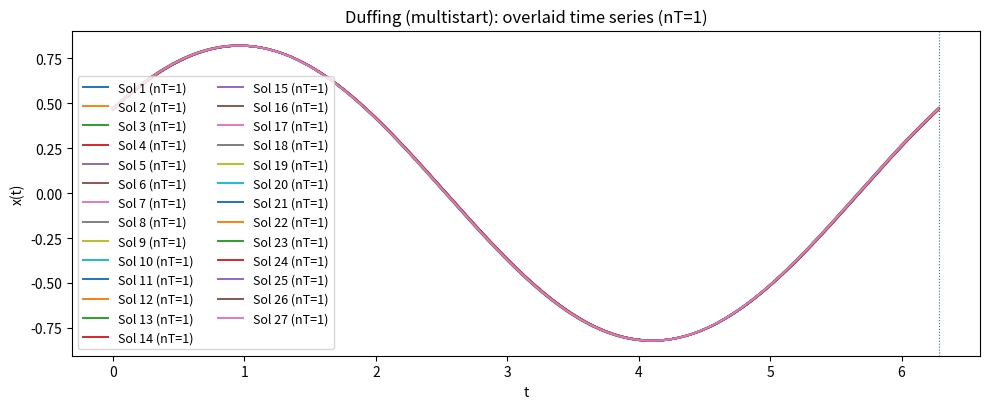
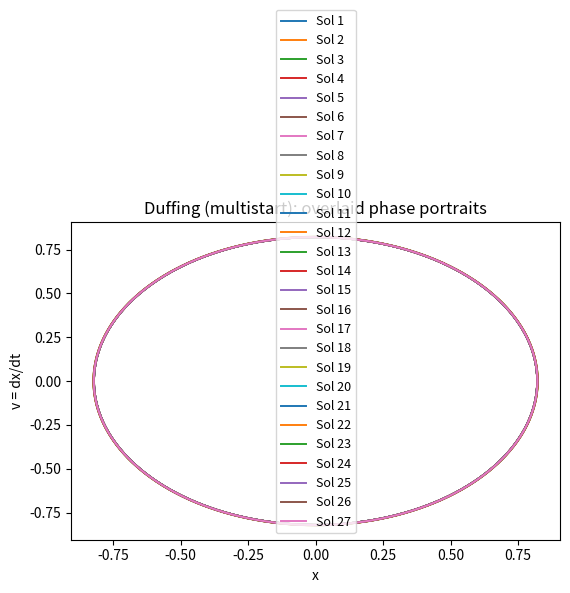

The matplotlib source for these figures, in order:
import numpy as np
from itertools import product
from scipy.integrate import solve_bvp
import matplotlib.pyplot as plt

# ------------------------------------------------------------
# Core: periodic Duffing via collocation (period = 2π/omega)
# ------------------------------------------------------------
def duffing_periodic_collocation(Q, omega0, gamma, alpha, omega, f,
                                 nT=1, N=400, tol=1e-6,
                                 A_guess=None, phi_guess=0.0,
                                 max_nodes=100000):
    """
    Solve for an nT*T-periodic solution using collocation.
    Allows specifying a cosine initial guess with amplitude and phase.

    Returns: dict with keys:
      'success', 'sol', 't_dense', 'x_dense', 'v_dense', 'T', 'message'
    """
    T = 2 * np.pi / omega

    def fun(t, y):
        x, v = y
        return np.vstack((
            v,
            -(omega0/Q)*v - (omega0**2)*x - gamma*x**3 + alpha*x**5+ f*np.cos(omega*t)
        ))

    def fun_jac(t, y):
        x, v = y
        J = np.zeros((2, 2, y.shape[1]))
        J[0, 1, :] = 1.0
        J[1, 0, :] = -(omega0**2 + 3.0*gamma*x**2 + 5.0*alpha*x**4)
        J[1, 1, :] = -(omega0/Q)
        return J

    def bc(ya, yb):
        return np.array([ya[0]-yb[0], ya[1]-yb[1]])

    def bc_jac(ya, yb):
        A = np.array([[1.0, 0.0],[0.0, 1.0]])
        B = -A
        return A, B

    # Collocation mesh over nT periods
    t_mesh = np.linspace(0.0, nT*T, N)

    # Linear-response amplitude if not provided
    if A_guess is None:
        A_guess = f / np.sqrt((omega0**2 - omega**2)**2 + (omega*omega0/Q)**2)

    # Cosine initial guess with phase
    x0 = A_guess * np.cos(omega*t_mesh + phi_guess)
    v0 = -A_guess * omega * np.sin(omega*t_mesh + phi_guess)
    y_init = np.vstack((x0, v0))

    sol_bvp = solve_bvp(fun, bc, t_mesh, y_init,
                        fun_jac=fun_jac, bc_jac=bc_jac,
                        tol=tol, max_nodes=max_nodes)

    # Dense sample (one fundamental window of what we solved)
    t_dense = np.linspace(0.0, nT*T, 2000)
    if sol_bvp.success:
        x_dense, v_dense = sol_bvp.sol(t_dense)
        msg = "OK"
    else:
        x_dense = np.full_like(t_dense, np.nan)
        v_dense = np.full_like(t_dense, np.nan)
        msg = sol_bvp.message

    return {
        "success": bool(sol_bvp.success),
        "sol": sol_bvp,
        "t_dense": t_dense,
        "x_dense": x_dense,
        "v_dense": v_dense,
        "T": T,
        "nT": nT,
        "message": msg,
        "A_guess": A_guess,
        "phi_guess": phi_guess
    }


# ------------------------------------------------------------
# Multistart driver
# ------------------------------------------------------------
def multistart_periodic_solutions(Q, omega0, gamma, alpha, omega, f,
                                  nT=1,
                                  num_starts=50,
                                  amp_range=(0.2, 3.0),
                                  tol_bvp=1e-6,
                                  N=400,
                                  max_nodes=150000,
                                  rng_seed=0):
    """
    Try many initial guesses (amplitude & phase) and collect unique
    converged nT-periodic solutions.

    amp_range scales the linear amplitude A_lin: A = scale * A_lin,
    where scale ∈ [amp_range[0], amp_range[1]].

    Returns: dict with:
      'unique' : list of solution dicts (see duffing_periodic_collocation return)
      'all'    : list of all attempts (successful or not)
      'A_lin'  : linear-response amplitude used for scaling
    """
    rng = np.random.default_rng(rng_seed)

    # Linear amplitude for reference
    A_lin = f / np.sqrt((omega0**2 - omega**2)**2 + (omega*omega0/Q)**2)

    # Build a grid of amplitudes and phases roughly totaling num_starts guesses
    # Strategy: choose nA amplitudes and nP phases so nA*nP ≈ num_starts
    nP = min(10, num_starts)                      # up to 10 phases around the circle
    nA = max(1, int(np.ceil(num_starts / nP)))    # amplitudes needed
    amp_scales = np.linspace(amp_range[0], amp_range[1], nA)
    phases = np.linspace(0.0, 2*np.pi, nP, endpoint=False)

    # If we over-shoot, cap after num_starts by random subsampling
    all_pairs = list(product(amp_scales, phases))
    if len(all_pairs) > num_starts:
        all_pairs = list(rng.choice(all_pairs, size=num_starts, replace=False))

    attempts = []
    for scale, phi in all_pairs:
        A0 = scale * A_lin
        res = duffing_periodic_collocation(
            Q, omega0, gamma, alpha, omega, f,
            nT=nT, N=N, tol=tol_bvp,
            A_guess=A0, phi_guess=phi,
            max_nodes=max_nodes
        )
        attempts.append(res)

    # Deduplicate converged solutions:
    # Two solutions are "the same" if RMS difference of x(t) over [0, nT*T] is small.
    # (Forced system breaks continuous phase symmetry, so this is OK.)
    uniq = []
    tol_rms = 1e-4  # tighten/loosen depending on your tolerance and problem scaling
    for r in attempts:
        if not r["success"]:
            continue
        x = r["x_dense"]
        is_new = True
        for u in uniq:
            # interpolate onto the shorter t grid if needed (here both have same t_dense length)
            if len(u["t_dense"]) == len(r["t_dense"]) and np.allclose(u["t_dense"], r["t_dense"]):
                dx = x - u["x_dense"]
                rms = np.sqrt(np.mean(dx*dx))
            else:
                # fallback: resample u onto r's t grid
                xu, _ = u["sol"].sol(r["t_dense"])
                dx = x - xu
                rms = np.sqrt(np.mean(dx*dx))
            if rms < tol_rms:
                is_new = False
                break
        if is_new:
            uniq.append(r)

    return {
        "unique": uniq,
        "all": attempts,
        "A_lin": A_lin
    }


# ------------------------------------------------------------
# Plotting helpers
# ------------------------------------------------------------
def plot_overlaid_time_and_phase(unique_solutions, title_prefix="Duffing"):
    """
    Overlay x(t) for each unique solution (one window of what was solved, nT*T),
    and overlay phase portraits (x, v).
    """
    if not unique_solutions:
        print("No converged solutions to plot.")
        return

    # --- Time series overlay ---
    plt.figure(figsize=(10, 4.2))
    for i, r in enumerate(unique_solutions, start=1):
        t = r["t_dense"]
        x = r["x_dense"]
        label = f"Sol {i} (nT={r['nT']})"
        plt.plot(t, x, lw=1.4, label=label)
    T = unique_solutions[0]["T"]
    nT = unique_solutions[0]["nT"]
    for k in range(1, nT+1):
        plt.axvline(k*T, linestyle=":", linewidth=0.8)
    plt.xlabel("t")
    plt.ylabel("x(t)")
    plt.title(f"{title_prefix}: overlaid time series (nT={nT})")
    plt.legend(loc="best", ncol=2, fontsize=9)
    plt.tight_layout()

    # --- Phase portrait overlay ---
    plt.figure(figsize=(5.8, 5.2))
    for i, r in enumerate(unique_solutions, start=1):
        x = r["x_dense"]
        v = r["v_dense"]
        plt.plot(x, v, lw=1.4, label=f"Sol {i}")
    plt.xlabel("x")
    plt.ylabel("v = dx/dt")
    plt.title(f"{title_prefix}: overlaid phase portraits")
    plt.legend(loc="best", fontsize=9)
    plt.tight_layout()

    plt.show()


# ------------------------------------------------------------
# Example usage
# ------------------------------------------------------------
if __name__ == "__main__":
    # --- Parameters (rad/s) ---
    Q      = 10000.0
    omega0 = 1.0        # rad/s
    gamma  = 0.0005
    alpha = 0.00001
    omega  = 1.00009       # rad/s (drive)
    f      = 1.0*omega0**2/Q

    # Try period-1 first; if you’re exploring subharmonics, set nT=2 or 3.
    nT = 1

    # Multistart search
    results = multistart_periodic_solutions(
        Q, omega0, gamma, alpha, omega, f,
        nT=nT,
        num_starts=200,           # requested ~50 starts
        amp_range=(0.1, 2.0),    # scale range around linear amplitude
        tol_bvp=1e-6,
        N=400,
        max_nodes=15000,
        rng_seed=42
    )

    unique = results["unique"]
    print(f"\nLinear amplitude A_lin ≈ {results['A_lin']:.6g}")
    print(f"Attempts: {len(results['all'])}, Converged: {sum(r['success'] for r in results['all'])}, Unique: {len(unique)}")

    # Print brief info about each unique solution
    for i, r in enumerate(unique, start=1):
        x0, v0 = r["sol"].sol(0.0)
        print(f"  Sol {i}: nT={r['nT']}, T={r['T']:.6g}, "
              f"A_guess={r['A_guess']:.3g}, phi_guess={r['phi_guess']:.3g}, "
              f"periodicity check |y(0)-y(T)|≈{np.linalg.norm(r['sol'].sol(r['t_dense'][-1]) - r['sol'].sol(0.0)):.2e}")

    # Overlay plots
    plot_overlaid_time_and_phase(unique, title_prefix="Duffing (multistart)")

    # If you want to *also* look for 2T subharmonics, repeat with nT=2:
    # results_2T = multistart_periodic_solutions(Q, omega0, gamma, omega, f, nT=2, num_starts=50)
    # plot_overlaid_time_and_phase(results_2T["unique"], title_prefix="Duffing (multistart, nT=2)")
